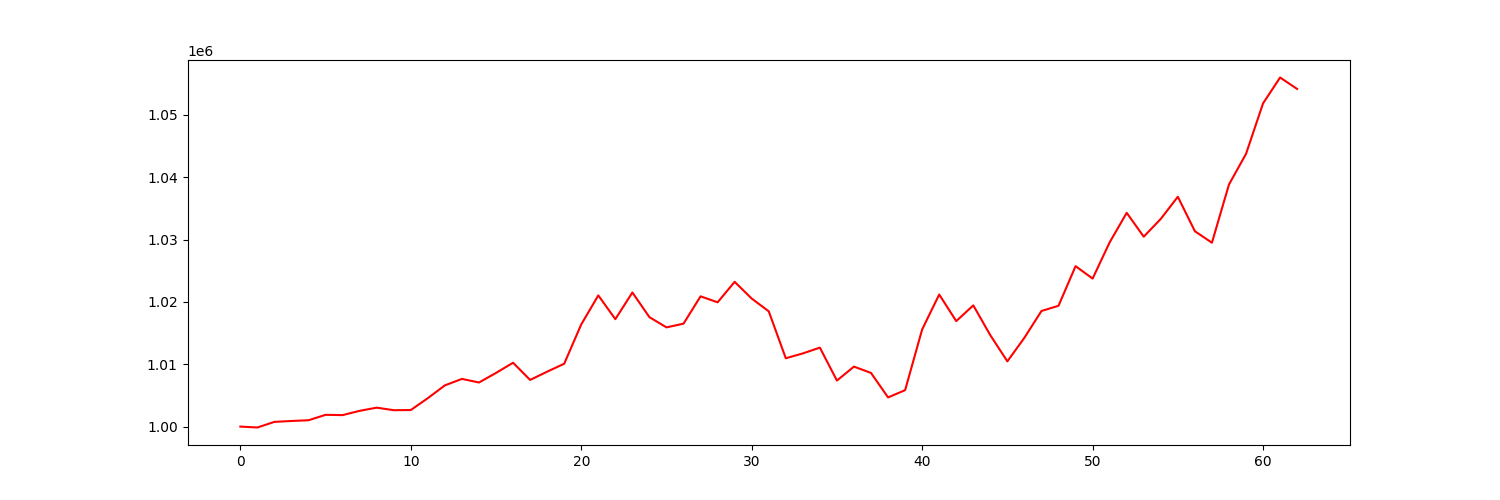

Values plotted in this chart, from the file beside it:
account_value, date, daily_return
1000000, 2023-01-04, 
999854, 2023-01-05, -0.0001456
1000756, 2023-01-06, 0.0009014
1000901, 2023-01-09, 0.0001449
1001019, 2023-01-10, 0.0001177
1001888, 2023-01-11, 0.0008688
1001841, 2023-01-12, -4.6698669706635165e-05
1002528, 2023-01-13, 0.0006854
1003037, 2023-01-17, 0.0005073
1002629, 2023-01-18, -0.000406
1002654, 2023-01-19, 2.482933864222936e-05
1004560, 2023-01-20, 0.0019
1006615, 2023-01-23, 0.002046
1007649, 2023-01-24, 0.001027
1007074, 2023-01-25, -0.0005707
1008609, 2023-01-26, 0.001525
1010244, 2023-01-27, 0.001621
1007486, 2023-01-30, -0.002731
1008808, 2023-01-31, 0.001312
1010088, 2023-02-01, 0.001269
1016389, 2023-02-02, 0.006238
1021045, 2023-02-03, 0.004581
1017238, 2023-02-06, -0.003728
1021509, 2023-02-07, 0.004199
1017556, 2023-02-08, -0.00387
1015917, 2023-02-09, -0.001611
1016512, 2023-02-10, 0.0005855
1020895, 2023-02-13, 0.004312
1019938, 2023-02-14, -0.0009378
1023221, 2023-02-15, 0.003219
1020536, 2023-02-16, -0.002625
1018493, 2023-02-17, -0.002001
1010960, 2023-02-21, -0.007396
1011740, 2023-02-22, 0.0007709
1012666, 2023-02-23, 0.0009156
1007383, 2023-02-24, -0.005216
1009622, 2023-02-27, 0.002222
1008607, 2023-02-28, -0.001005
1004682, 2023-03-01, -0.003892
1005844, 2023-03-02, 0.001157
1015589, 2023-03-03, 0.009688
1021186, 2023-03-06, 0.005511
1016923, 2023-03-07, -0.004175
1019443, 2023-03-08, 0.002478
1014652, 2023-03-09, -0.0047
1010466, 2023-03-10, -0.004125
1014258, 2023-03-13, 0.003753
1018545, 2023-03-14, 0.004227
1019381, 2023-03-15, 0.0008211
1025738, 2023-03-16, 0.006236
1023744, 2023-03-17, -0.001944
1029554, 2023-03-20, 0.005675
1034288, 2023-03-21, 0.004598
1030465, 2023-03-22, -0.003697
1033322, 2023-03-23, 0.002773
1036871, 2023-03-24, 0.003435
1031339, 2023-03-27, -0.005335
1029496, 2023-03-28, -0.001786
1038838, 2023-03-29, 0.009074
1043748, 2023-03-30, 0.004727
... 3 more rows
